Run: headless pygame with SDL's dummy video driver; simulated clock (each Clock.tick advances the game by its frame time, no real sleeping); random seed 0; keys injected as events and as key.get_pressed() state; no mouse input.
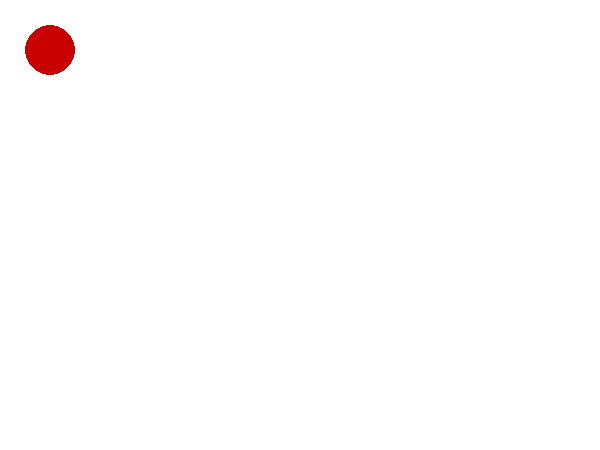
Frame 1 of 4 · flips 1–60 · no input
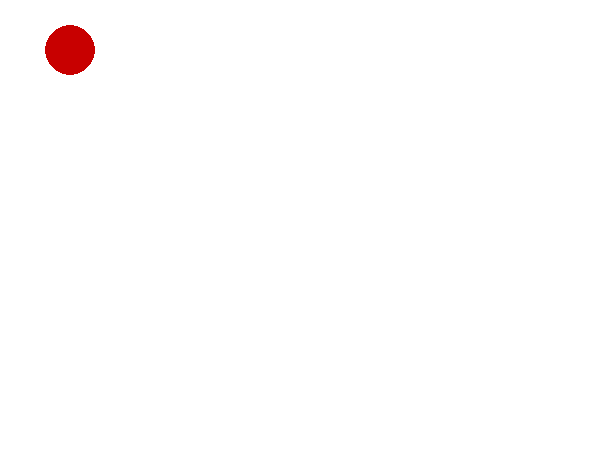
Frame 2 of 4 · flips 61–180 · tapped SPACE, RETURN · held RIGHT (→), D
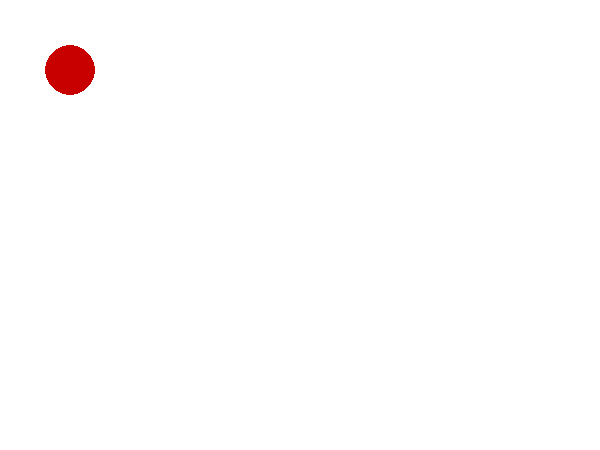
Frame 3 of 4 · flips 181–300 · held DOWN (↓), S
Frame 4 of 4 · flips 301–420 · held LEFT (←), A, UP (↑), W · screen same as frame 1, image omitted

The pygame program that drew these frames:

import pygame

pygame.init()
screen = pygame.display.set_mode((600, 450))
done = False
x = 50
y = 50
step = 20
clock = pygame.time.Clock()
while not done:
    for event in pygame.event.get():
        if event.type == pygame.QUIT:
            done = True
        if event.type == pygame.KEYDOWN and event.key == pygame.K_DOWN and y+25+step <= 450: y += step
        if event.type == pygame.KEYDOWN and event.key == pygame.K_UP and y-25-step > 0: y -= step
        if event.type == pygame.KEYDOWN and event.key == pygame.K_LEFT and x-25-step > 0: x -= step
        if event.type == pygame.KEYDOWN and event.key == pygame.K_RIGHT and x+25+step <= 600: x += step

    screen.fill((255, 255, 255))             
    pygame.draw.circle(screen, (200, 0, 0), (x, y), 25)
    pygame.display.flip()
    clock.tick(60)
